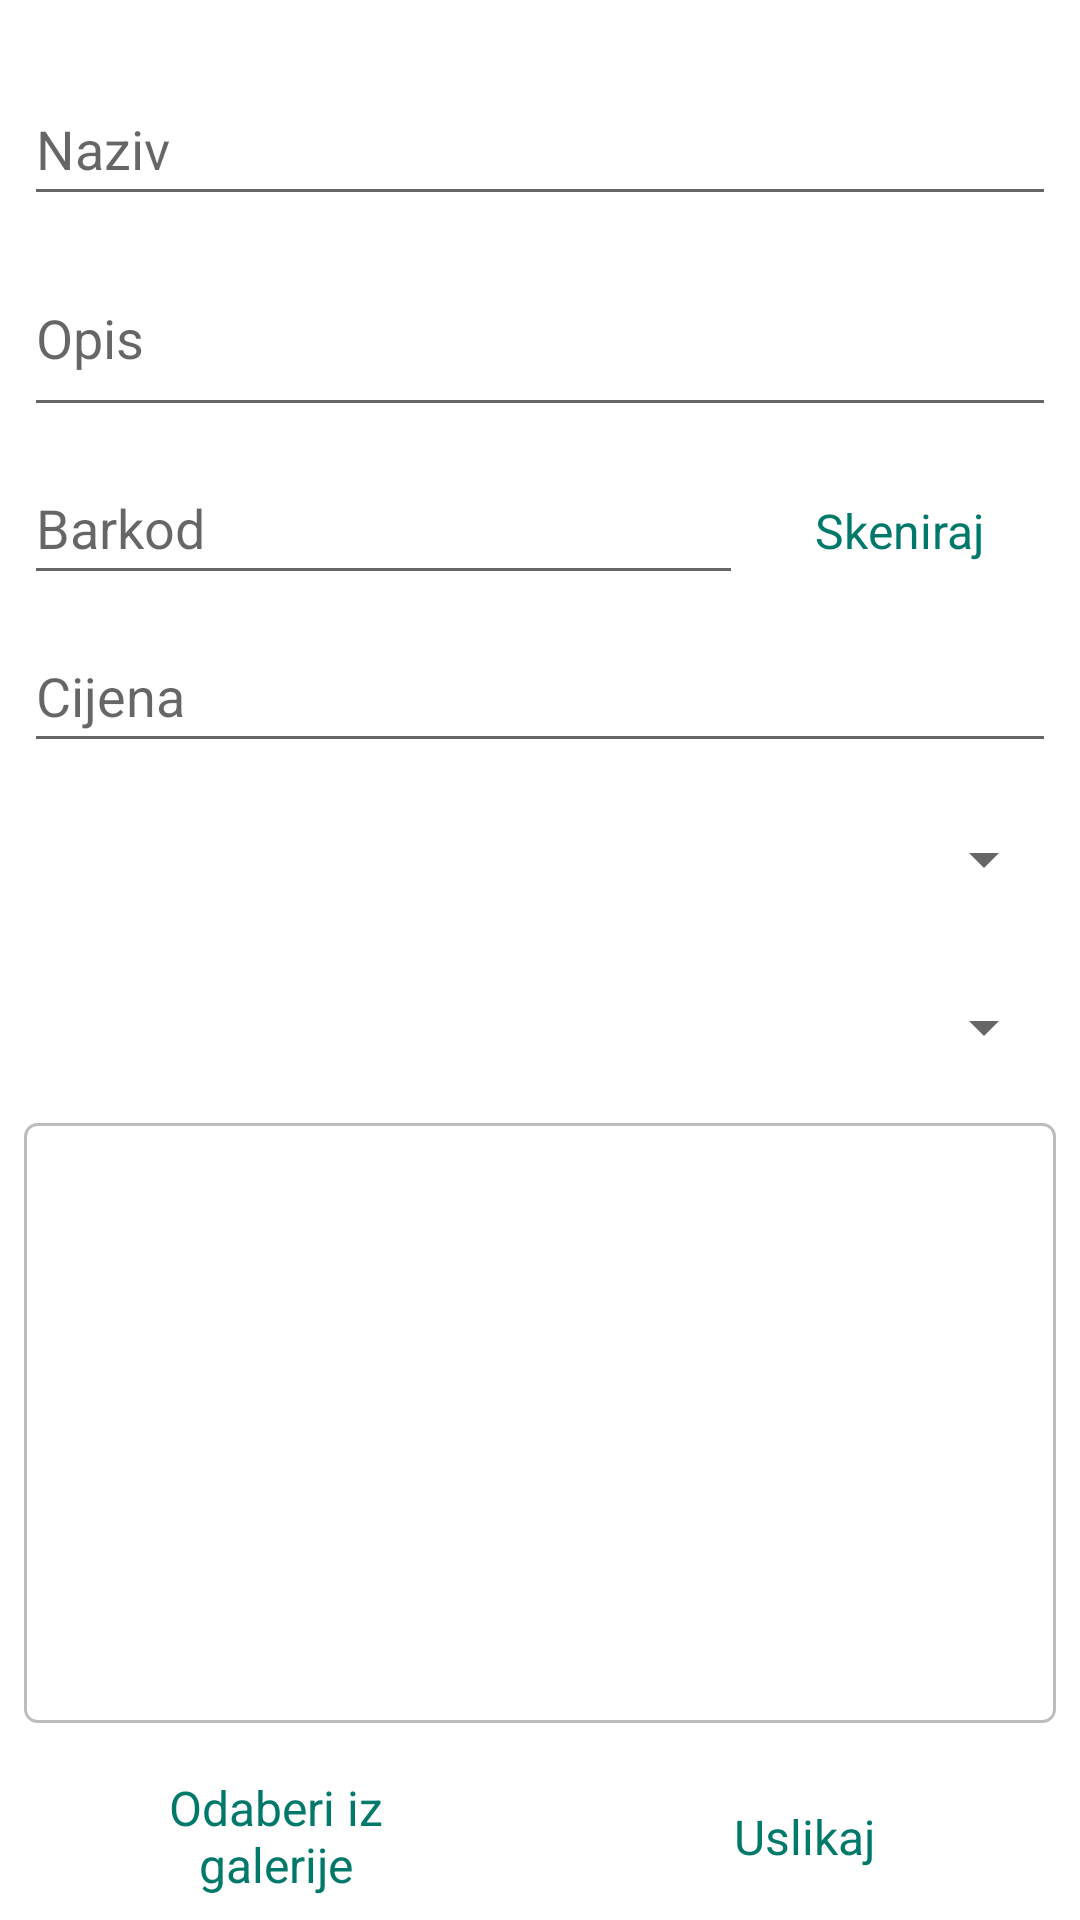

The Android layout XML behind this screen, and the referenced resources:
<!-- AndroidManifest.xml: application theme Theme.MRprojektni_zadatak -->
<!-- res/layout/fragment_dodaj_osnovno_sredstvo.xml -->
<?xml version="1.0" encoding="utf-8"?>
<androidx.core.widget.NestedScrollView xmlns:android="http://schemas.android.com/apk/res/android"
    android:layout_width="match_parent"
    android:layout_height="match_parent">

    <androidx.constraintlayout.widget.ConstraintLayout
        android:layout_width="match_parent"
        android:layout_height="wrap_content"
        android:padding="@dimen/default_padding"
        xmlns:app="http://schemas.android.com/apk/res-auto">

        <EditText
            android:id="@+id/et_naziv_os"
            android:layout_width="@dimen/zero_width"
            android:layout_height="wrap_content"
            android:hint="@string/naziv_os"
            android:inputType="text"
            android:minHeight="@dimen/minHeight"
            app:layout_constraintTop_toTopOf="parent"
            app:layout_constraintStart_toStartOf="parent"
            app:layout_constraintEnd_toEndOf="parent"
            android:layout_marginTop="@dimen/margin_bigger" />

        <EditText
            android:id="@+id/et_opis_os"
            android:layout_width="@dimen/zero_width"
            android:layout_height="wrap_content"
            android:hint="@string/opis_os"
            android:inputType="textMultiLine"
            android:minHeight="@dimen/minHeight"
            android:minLines="2"
            app:layout_constraintTop_toBottomOf="@id/et_naziv_os"
            app:layout_constraintStart_toStartOf="parent"
            app:layout_constraintEnd_toEndOf="parent"
            android:layout_marginTop="@dimen/default_margin" />

        <LinearLayout
            android:id="@+id/ll_barkod"
            android:layout_width="@dimen/zero_width"
            android:layout_height="wrap_content"
            android:orientation="horizontal"
            app:layout_constraintTop_toBottomOf="@id/et_opis_os"
            app:layout_constraintStart_toStartOf="parent"
            app:layout_constraintEnd_toEndOf="parent"
            android:layout_marginTop="8dp">

            <EditText
                android:id="@+id/et_barkod_os"
                android:layout_width="@dimen/zero_width"
                android:layout_height="wrap_content"
                android:hint="@string/barkod_os"
                android:inputType="number"
                android:minHeight="@dimen/minHeight"
                android:layout_weight="1" />

            <Button
                android:id="@+id/btn_skeniraj_barkod_os"
                android:layout_width="wrap_content"
                android:layout_height="@dimen/minHeight"
                style="@style/CustomButtonVise"
                android:text="@string/skeniraj" />
        </LinearLayout>

        <EditText
            android:id="@+id/et_cijena_os"
            android:layout_width="@dimen/zero_width"
            android:layout_height="wrap_content"
            android:hint="@string/cijena_os"
            android:inputType="numberDecimal"
            android:minHeight="@dimen/minHeight"
            app:layout_constraintTop_toBottomOf="@id/ll_barkod"
            app:layout_constraintStart_toStartOf="parent"
            app:layout_constraintEnd_toEndOf="parent"
            android:layout_marginTop="@dimen/default_margin" />

        <Spinner
            android:id="@+id/spinner_zaposleni_os"
            android:layout_width="@dimen/zero_width"
            android:layout_height="@dimen/minHeight"
            app:layout_constraintTop_toBottomOf="@id/et_cijena_os"
            app:layout_constraintStart_toStartOf="parent"
            app:layout_constraintEnd_toEndOf="parent"
            android:layout_marginTop="@dimen/default_margin" />

        <Spinner
            android:id="@+id/spinner_lokacija_os"
            android:layout_width="@dimen/zero_width"
            android:layout_height="@dimen/minHeight"
            app:layout_constraintTop_toBottomOf="@id/spinner_zaposleni_os"
            app:layout_constraintStart_toStartOf="parent"
            app:layout_constraintEnd_toEndOf="parent"
            android:layout_marginTop="@dimen/default_margin" />

        <ImageView
            android:id="@+id/iv_slika_os"
            android:layout_width="@dimen/zero_width"
            android:layout_height="@dimen/image_height"
            app:layout_constraintTop_toBottomOf="@id/spinner_lokacija_os"
            app:layout_constraintStart_toStartOf="parent"
            app:layout_constraintEnd_toEndOf="parent"
            android:layout_marginTop="@dimen/default_margin"
            android:background="@drawable/border_background"
            android:scaleType="fitCenter" />

        <LinearLayout
            android:id="@+id/ll_btns_slika"
            android:layout_width="@dimen/zero_width"
            android:layout_height="wrap_content"
            android:orientation="horizontal"
            app:layout_constraintTop_toBottomOf="@id/iv_slika_os"
            app:layout_constraintStart_toStartOf="parent"
            app:layout_constraintEnd_toEndOf="parent"
            android:layout_marginTop="@dimen/default_margin">

            <Button
                android:id="@+id/btn_odaberi_sliku_os"
                android:layout_width="@dimen/zero_width"
                android:layout_height="match_parent"
                android:layout_marginEnd="@dimen/default_margin_half"
                android:layout_weight="1"
                style="@style/CustomButtonVise"
                android:text="@string/odaberi_iz_galerije" />

            <Button
                android:id="@+id/btn_uslikaj_os"
                android:layout_width="@dimen/zero_width"
                android:layout_height="match_parent"
                android:layout_marginStart="@dimen/default_margin_half"
                android:layout_weight="1"
                style="@style/CustomButtonVise"
                android:text="@string/uslikaj" />
        </LinearLayout>

        <Button
            android:id="@+id/btn_sacuvaj_os"
            android:layout_width="@dimen/zero_width"
            android:layout_height="@dimen/minHeight"
            android:text="@string/sacuvaj"
            style="@style/CustomButtonSacuvaj"
            app:layout_constraintTop_toBottomOf="@id/ll_btns_slika"
            app:layout_constraintStart_toStartOf="parent"
            app:layout_constraintEnd_toEndOf="parent"
            android:layout_marginTop="@dimen/btn_marginTop" />
    </androidx.constraintlayout.widget.ConstraintLayout>
</androidx.core.widget.NestedScrollView>
<!-- resources referenced by this layout -->
<resources>
  <dimen name="btn_marginTop">20dp</dimen>
  <dimen name="default_margin">8dp</dimen>
  <dimen name="default_margin_half">4dp</dimen>
  <dimen name="default_padding">8dp</dimen>
  <dimen name="image_height">200dp</dimen>
  <dimen name="margin_bigger">16dp</dimen>
  <dimen name="minHeight">48dp</dimen>
  <dimen name="zero_width">0dp</dimen>
  <!-- drawable border_background (drawable) -->
  <shape xmlns:android="http://schemas.android.com/apk/res/android"
      android:shape="rectangle">
      <solid android:color="@android:color/transparent" />
      <stroke
          android:width="1dp"
          android:color="@color/divider" />
      <corners android:radius="4dp" />
  </shape>
  <string name="barkod_os">Barkod</string>
  <string name="cijena_os">Cijena</string>
  <string name="naziv_os">Naziv</string>
  <string name="odaberi_iz_galerije">Odaberi iz galerije</string>
  <string name="opis_os">Opis</string>
  <string name="sacuvaj">Sačuvaj</string>
  <string name="skeniraj">Skeniraj</string>
  <string name="uslikaj">Uslikaj</string>
  <style name="CustomButtonSacuvaj" parent="Widget.Material3.Button.OutlinedButton">
          <item name="backgroundTint">@color/primary_dark</item>
          <item name="android:textColor">@color/white</item>
          <item name="android:textSize">@dimen/button_textSize</item>
          <item name="iconTint">@color/white</item>
          <item name="strokeColor">@color/primary_dark</item>
          <item name="strokeWidth">@dimen/stroke_width</item>
      </style>
  <style name="CustomButtonVise" parent="Widget.Material3.Button.OutlinedButton">
          <item name="android:layout_width">wrap_content</item>
          <item name="android:layout_height">wrap_content</item>
          <item name="android:textSize">16sp</item>
          <item name="iconGravity">end</item>
          <item name="iconPadding">0dp</item>
          <item name="iconSize">16dp</item>
          <item name="iconTint">@color/primary</item>
          <item name="strokeColor">@color/primary_dark</item>
          <item name="android:textColor">@color/primary_dark</item>
      </style>
  <style name="Theme.MRprojektni_zadatak" parent="Theme.MaterialComponents.Light.NoActionBar">
          
          <item name="colorPrimary">@color/primary</item>
          <item name="colorPrimaryVariant">@color/primary_dark</item>
          <item name="colorOnPrimary">@color/white</item>
          
          <item name="colorSecondary">@color/accent</item>
          <item name="colorSecondaryVariant">@color/accent</item>
          <item name="colorOnSecondary">@color/white</item>
          
          <item name="android:statusBarColor">@color/primary_dark</item>
          
          <item name="android:windowBackground">@color/white</item>
          <item name="android:textColor">@color/black</item>
  
          <item name="windowActionBar">false</item>
          <item name="windowNoTitle">true</item>
      </style>
  <color name="divider">#BDBDBD</color>
  <color name="primary_dark">#00796B</color>
  <color name="white">#FFFFFFFF</color>
  <dimen name="button_textSize">16sp</dimen>
  <dimen name="stroke_width">1dp</dimen>
  <color name="primary">#009688</color>
  <color name="accent">#FF5722</color>
  <color name="black">#FF000000</color>
</resources>
